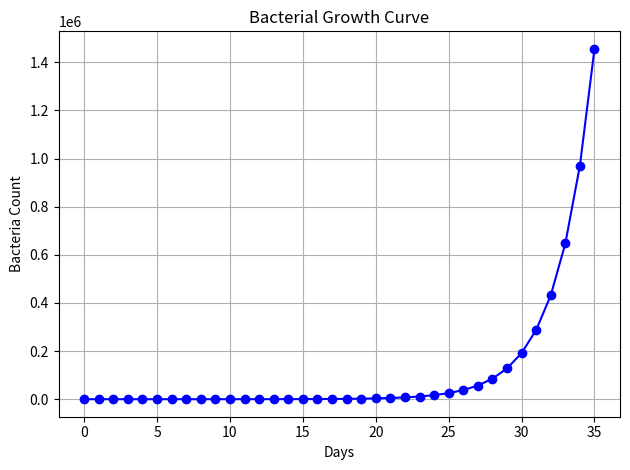

Recreate this plot in Python.
import matplotlib.pyplot as plt

# پارامترها
death_rate = 0.25     # احتمال مرگ
growth_factor = 2 * (1 - death_rate)  # رشد واقعی بعد از مرگ
start = 1             # شروع با یک باکتری
max_days = 50         # حداکثر تعداد روزها

# لیست برای ذخیره رشد باکتری‌ها
bacteria = [start]

# شبیه‌سازی رشد باکتری‌ها
for day in range(1, max_days + 1):
    next_population = bacteria[-1] * growth_factor
    bacteria.append(next_population)
    if next_population >= 1_000_000:
        print(f"Bacteria reached 1 million on day {day}")
        break

# رسم نمودار
plt.plot(bacteria, marker='o', color='blue')
plt.title("Bacterial Growth Curve")
plt.xlabel("Days")
plt.ylabel("Bacteria Count")
plt.grid(True)
plt.tight_layout()
plt.show()